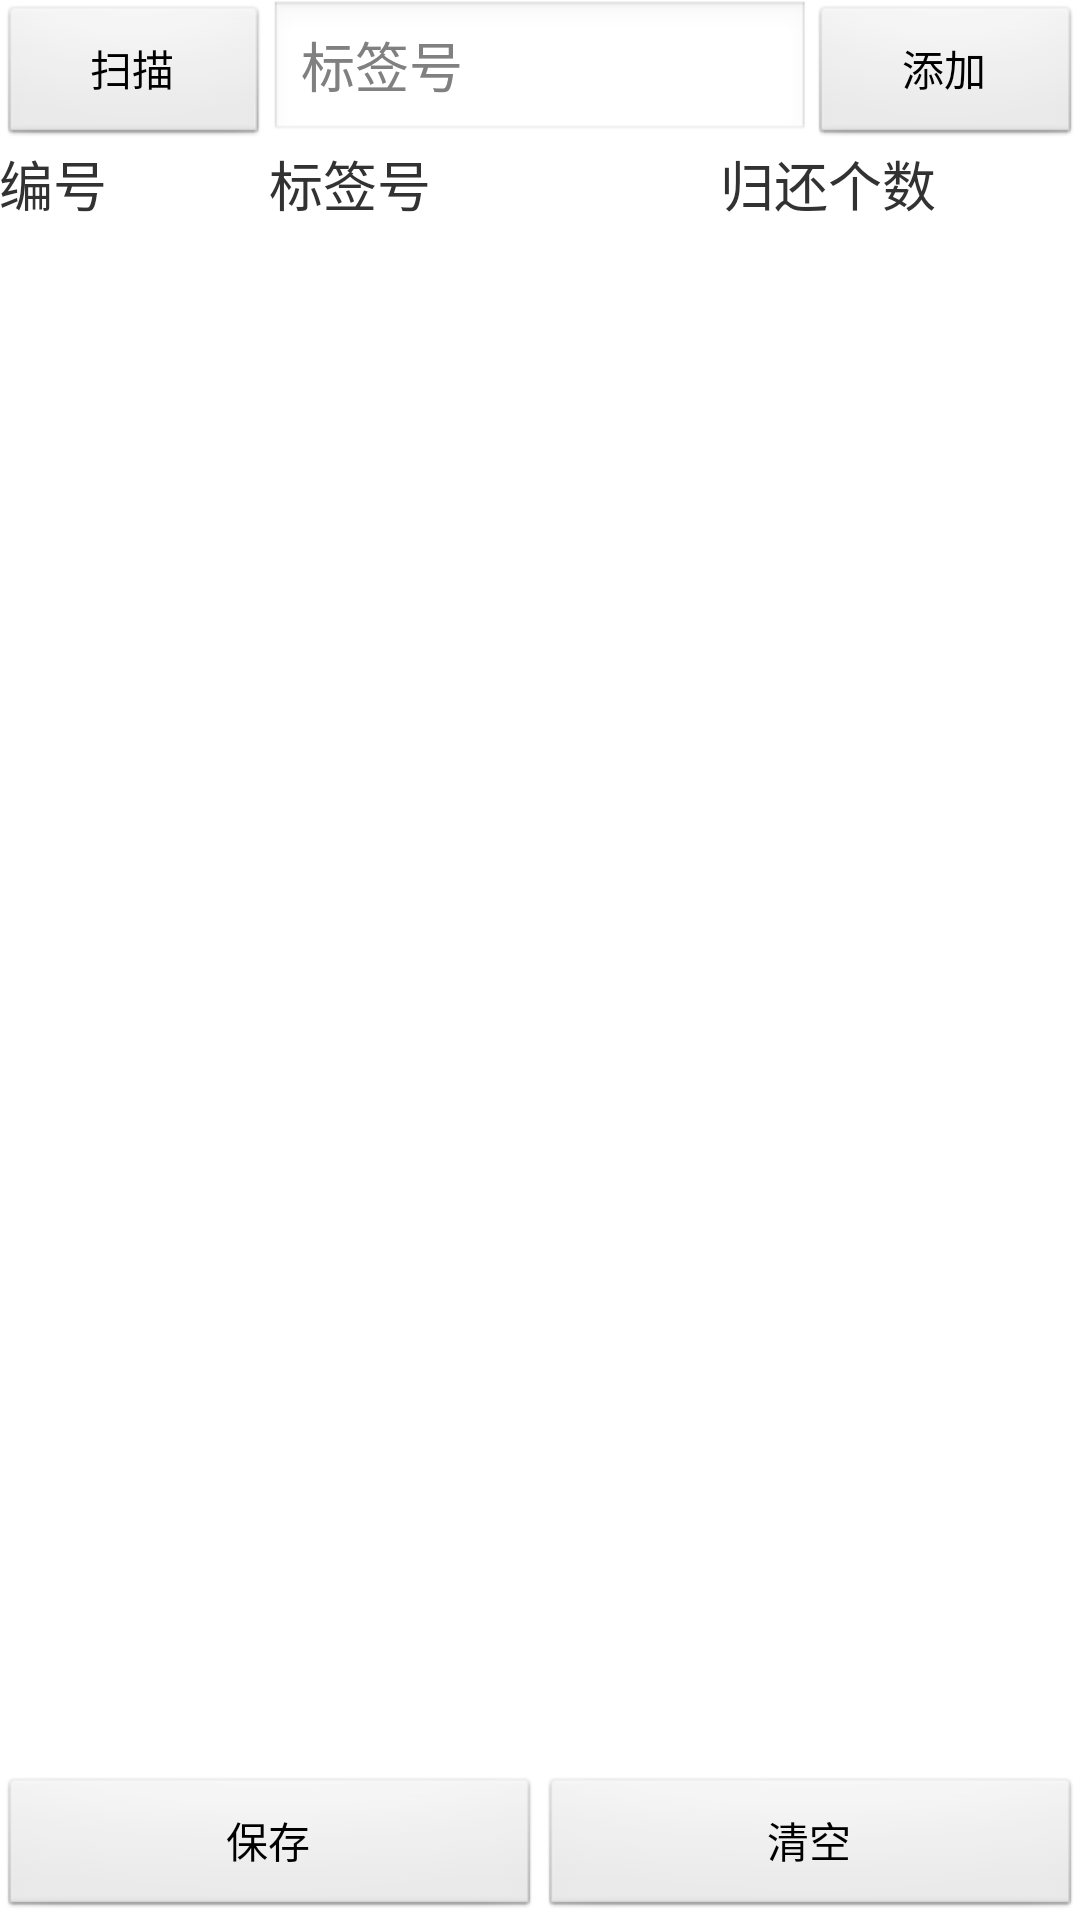

Reconstruct the res/layout file that produces this screen, plus the resources it refers to.
<!-- AndroidManifest.xml: application theme AppTheme -->
<!-- res/layout/activity_property_return.xml -->
<RelativeLayout xmlns:android="http://schemas.android.com/apk/res/android"
    xmlns:tools="http://schemas.android.com/tools"
    android:layout_width="match_parent"
    android:layout_height="match_parent"
    android:paddingBottom="@dimen/activity_vertical_margin"
    android:paddingLeft="@dimen/activity_horizontal_margin"
    android:paddingRight="@dimen/activity_horizontal_margin"
    android:paddingTop="@dimen/activity_vertical_margin"
    tools:context=".PropertyReturnActivity" >

    

     <LinearLayout
         android:id="@+id/linearLayout2"
         android:layout_width="match_parent"
         android:layout_height="wrap_content"
         android:orientation="horizontal" >
        <Button
            android:id="@+id/scanButton"
            android:layout_width="0dp"
            android:layout_height="wrap_content"
            android:layout_weight="1"
            android:text="扫描" />

        <EditText
            android:id="@+id/barcode"
            android:layout_width="0dp"
            android:layout_height="wrap_content"
            android:layout_weight="2"
            android:clickable="false"
            android:focusable="false"
            android:hint="标签号" />
         <Button
             android:id="@+id/addButton"
             android:layout_width="0dp"
             android:layout_height="wrap_content"
             android:layout_weight="1"
             android:text="添加" />

     </LinearLayout>

 <LinearLayout
        android:id="@+id/titleBianhao"
        android:layout_width="match_parent"
        android:layout_height="wrap_content"
        android:layout_below="@+id/linearLayout2" >

        <TextView
            android:layout_width="0dp"
            android:layout_height="wrap_content"
            android:layout_weight="0.75"
            android:text="编号"
            android:textSize="18sp" />

        <TextView
            android:layout_width="0dp"
            android:layout_height="wrap_content"
            android:layout_weight="1.25"
            android:text="标签号"
            android:textSize="18sp" />
         <TextView
            android:layout_width="0dp"
            android:layout_height="wrap_content"
            android:layout_weight="1"
            android:text="归还个数"
            android:textSize="18sp" />
    </LinearLayout>
    <ListView
        android:id="@+id/data_list"
        android:layout_width="match_parent"
        android:layout_height="245dp"
        android:layout_above="@+id/LinearLayout4"
        android:layout_below="@+id/titleBianhao"
        android:divider="#0a0f0b"
        android:dividerHeight="1dp" />

    <LinearLayout
        android:id="@+id/LinearLayout4"
        android:layout_width="match_parent"
        android:layout_height="wrap_content"
        android:layout_alignParentBottom="true"
        android:orientation="horizontal" >

        <Button
            android:id="@+id/button_save"
            android:layout_width="wrap_content"
            android:layout_height="wrap_content"
            android:layout_weight="1"
            android:text="保存" />

        <Button
            android:id="@+id/clear_button"
            android:layout_width="wrap_content"
            android:layout_height="wrap_content"
            android:layout_weight="1"
            android:text="清空" />
    </LinearLayout>

</RelativeLayout>
<!-- resources referenced by this layout -->
<resources>
  <style name="AppTheme" parent="AppBaseTheme">
          
      </style>
  <style name="AppBaseTheme" parent="android:Theme.Light">
          
      </style>
</resources>
